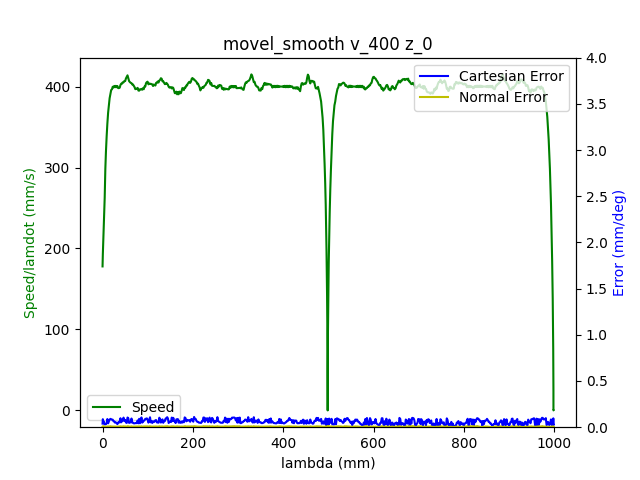

Source data for this figure (header and first rows):
1.680610651154999971e+09, 0.000000000000000000e+00, -7.640178800605177400e-01, 5.200644838630102962e-01, 4.413937678293659676e-03, -1.376658118107811246e+00, -1.899433098299168732e+00, 5.478675788472799901e-01
1.680610651160000086e+09, 0.000000000000000000e+00, -7.640178800605177400e-01, 5.200644838630102962e-01, 4.413937678293659676e-03, -1.376658118107811246e+00, -1.899433098299168732e+00, 5.478675788472799901e-01
1.680610651171999931e+09, 0.000000000000000000e+00, -7.640178800605177400e-01, 5.200644838630102962e-01, 4.413937678293659676e-03, -1.376658118107811246e+00, -1.899433098299168732e+00, 5.478675788472799901e-01
1.680610651176000118e+09, 0.000000000000000000e+00, -7.640178800605177400e-01, 5.200644838630102962e-01, 4.413937678293659676e-03, -1.376658118107811246e+00, -1.899433098299168732e+00, 5.478675788472799901e-01
1.680610651180000067e+09, 0.000000000000000000e+00, -7.640178800605177400e-01, 5.200644838630102962e-01, 4.413937678293659676e-03, -1.376658118107811246e+00, -1.899433098299168732e+00, 5.478675788472799901e-01
1.680610651184000015e+09, 0.000000000000000000e+00, -7.640178800605177400e-01, 5.200644838630102962e-01, 4.413937678293659676e-03, -1.376658118107811246e+00, -1.899433098299168732e+00, 5.478675788472799901e-01
1.680610651187999964e+09, 0.000000000000000000e+00, -7.640178800605177400e-01, 5.200644838630102962e-01, 4.413937678293659676e-03, -1.376658118107811246e+00, -1.899433098299168732e+00, 5.478675788472799901e-01
1.680610651191999912e+09, 0.000000000000000000e+00, -7.640178800605177400e-01, 5.200644838630102962e-01, 4.413937678293659676e-03, -1.376658118107811246e+00, -1.899433098299168732e+00, 5.478675788472799901e-01
1.680610651204999924e+09, 0.000000000000000000e+00, -7.640178800605177400e-01, 5.200644838630102962e-01, 4.413937678293659676e-03, -1.376658118107811246e+00, -1.899433098299168732e+00, 5.478675788472799901e-01
1.680610651216000080e+09, 1.000000000000000000e+00, -7.640178800605177400e-01, 5.200644838630102962e-01, 4.413937678293659676e-03, -1.376658118107811246e+00, -1.899433098299168732e+00, 5.478675788472799901e-01
1.680610651220000029e+09, 1.000000000000000000e+00, -7.636531062468510100e-01, 5.199004229133228350e-01, 4.392993727269727498e-03, -1.376197351185284967e+00, -1.899200969508653580e+00, 5.475604008989289895e-01
1.680610651223999977e+09, 1.000000000000000000e+00, -7.636531062468510100e-01, 5.199004229133228350e-01, 4.392993727269727498e-03, -1.376197351185284967e+00, -1.899200969508653580e+00, 5.475604008989289895e-01
1.680610651227999926e+09, 1.000000000000000000e+00, -7.625867100738823456e-01, 5.194239480275284482e-01, 4.316199240181976468e-03, -1.374780143832665447e+00, -1.898525527088131826e+00, 5.466406123831279995e-01
1.680610651232000113e+09, 1.000000000000000000e+00, -7.625867100738823456e-01, 5.194239480275284482e-01, 4.316199240181976468e-03, -1.374780143832665447e+00, -1.898525527088131826e+00, 5.466406123831279995e-01
1.680610651236000061e+09, 1.000000000000000000e+00, -7.612078999648068667e-01, 5.188113374600784589e-01, 4.216715472818300357e-03, -1.372989436020119136e+00, -1.897652862462134715e+00, 5.454886950768117471e-01
1.680610651240000010e+09, 1.000000000000000000e+00, -7.612078999648068667e-01, 5.188113374600784589e-01, 4.216715472818300357e-03, -1.372989436020119136e+00, -1.897652862462134715e+00, 5.454886950768117471e-01
1.680610651243999958e+09, 1.000000000000000000e+00, -7.598413071604952496e-01, 5.181987268926283585e-01, 4.129449010218584105e-03, -1.371196982878321036e+00, -1.896780197836137383e+00, 5.442983805269515640e-01
1.680610651247999907e+09, 1.000000000000000000e+00, -7.598413071604952496e-01, 5.181987268926283585e-01, 4.129449010218584105e-03, -1.371196982878321036e+00, -1.896780197836137383e+00, 5.442983805269515640e-01
1.680610651252000093e+09, 1.000000000000000000e+00, -7.584624970514197706e-01, 5.175756443496664083e-01, 4.031710572106901765e-03, -1.369388821773255049e+00, -1.895924986502660392e+00, 5.431482085498873236e-01
1.680610651256000042e+09, 1.000000000000000000e+00, -7.584624970514197706e-01, 5.175756443496664083e-01, 4.031710572106901765e-03, -1.369388821773255049e+00, -1.895924986502660392e+00, 5.431482085498873236e-01
1.680610651259999990e+09, 1.000000000000000000e+00, -7.570836869423442916e-01, 5.169630337822164190e-01, 3.932226804743224786e-03, -1.367596368631456727e+00, -1.895052321876663282e+00, 5.419578940000272516e-01
1.680610651263999939e+09, 1.000000000000000000e+00, -7.570836869423442916e-01, 5.169630337822164190e-01, 3.932226804743224786e-03, -1.367596368631456727e+00, -1.895052321876663282e+00, 5.419578940000272516e-01
1.680610651267999887e+09, 1.000000000000000000e+00, -7.557170941380326745e-01, 5.163504232147664297e-01, 3.844960342143508101e-03, -1.365788207526390741e+00, -1.894179657250665727e+00, 5.408059766937109991e-01
1.680610651272000074e+09, 1.000000000000000000e+00, -7.557170941380326745e-01, 5.163504232147664297e-01, 3.844960342143508101e-03, -1.365788207526390741e+00, -1.894179657250665727e+00, 5.408059766937109991e-01
1.680610651276000023e+09, 1.000000000000000000e+00, -7.543382840289571956e-01, 5.157360673180644284e-01, 3.747221904031825760e-03, -1.363995754384592418e+00, -1.893308737953920851e+00, 5.396174074731028281e-01
1.680610651279999971e+09, 1.000000000000000000e+00, -7.543382840289571956e-01, 5.157360673180644284e-01, 3.747221904031825760e-03, -1.363995754384592418e+00, -1.893308737953920851e+00, 5.396174074731028281e-01
1.680610651283999920e+09, 1.000000000000000000e+00, -7.529577285906297046e-01, 5.151147301043543791e-01, 3.647738136668148782e-03, -1.362205046572046108e+00, -1.892436073327923740e+00, 5.384654901667865756e-01
1.680610651288000107e+09, 1.000000000000000000e+00, -7.529577285906297046e-01, 5.151147301043543791e-01, 3.647738136668148782e-03, -1.362205046572046108e+00, -1.892436073327923740e+00, 5.384654901667865756e-01
1.680610651292000055e+09, 1.000000000000000000e+00, -7.515789184815542257e-01, 5.145021195369043898e-01, 3.560471674068432096e-03, -1.360396885466980121e+00, -1.891563408701926630e+00, 5.372751756169263926e-01
1.680610651296000004e+09, 1.000000000000000000e+00, -7.515789184815542257e-01, 5.145021195369043898e-01, 3.560471674068432096e-03, -1.360396885466980121e+00, -1.891563408701926630e+00, 5.372751756169263926e-01
1.680610651299999952e+09, 1.000000000000000000e+00, -7.502123256772426085e-01, 5.138895089694544005e-01, 3.460987906704755552e-03, -1.358604432325181799e+00, -1.890690744075929075e+00, 5.361232583106101401e-01
1.680610651303999901e+09, 1.000000000000000000e+00, -7.502123256772426085e-01, 5.138895089694544005e-01, 3.460987906704755552e-03, -1.358604432325181799e+00, -1.890690744075929075e+00, 5.361232583106101401e-01
1.680610651308000088e+09, 1.000000000000000000e+00, -7.488335155681671296e-01, 5.132751530727523992e-01, 3.363249468593073211e-03, -1.356796271220115813e+00, -1.889818079449931965e+00, 5.349346890900020801e-01
1.680610651312000036e+09, 1.000000000000000000e+00, -7.488335155681671296e-01, 5.132751530727523992e-01, 3.363249468593073211e-03, -1.356796271220115813e+00, -1.889818079449931965e+00, 5.349346890900020801e-01
1.680610651319000006e+09, 1.000000000000000000e+00, -7.474547054590915396e-01, 5.126625425053024099e-01, 3.275983005993356525e-03, -1.355003818078317712e+00, -1.888945414823934854e+00, 5.337827717836858277e-01
1.680610651323999882e+09, 1.000000000000000000e+00, -7.460881126547800335e-01, 5.120412052915924717e-01, 3.176499238629679547e-03, -1.353213110265771402e+00, -1.888091948819709653e+00, 5.325924572338256446e-01
1.680610651328000069e+09, 1.000000000000000000e+00, -7.460881126547800335e-01, 5.120412052915924717e-01, 3.176499238629679547e-03, -1.353213110265771402e+00, -1.888091948819709653e+00, 5.325924572338256446e-01
1.680610651332000017e+09, 1.000000000000000000e+00, -7.447093025457045545e-01, 5.114268493948904704e-01, 3.078760800517997206e-03, -1.351403203831453403e+00, -1.887219284193712543e+00, 5.314422852567614042e-01
1.680610651335999966e+09, 1.000000000000000000e+00, -7.447093025457045545e-01, 5.114268493948904704e-01, 3.078760800517997206e-03, -1.351403203831453403e+00, -1.887219284193712543e+00, 5.314422852567614042e-01
1.680610651339999914e+09, 1.000000000000000000e+00, -7.433304924366289645e-01, 5.108142388274403700e-01, 2.989749008666286751e-03, -1.349612496018907315e+00, -1.886346619567715432e+00, 5.302519707069012211e-01
1.680610651344000101e+09, 1.000000000000000000e+00, -7.433304924366289645e-01, 5.108142388274403700e-01, 2.989749008666286751e-03, -1.349612496018907315e+00, -1.886346619567715432e+00, 5.302519707069012211e-01
1.680610651348000050e+09, 1.000000000000000000e+00, -7.419638996323174585e-01, 5.102016282599903807e-01, 2.892010570554603976e-03, -1.347802589584589095e+00, -1.885473954941718322e+00, 5.291000534005849687e-01
1.680610651351999998e+09, 1.000000000000000000e+00, -7.419638996323174585e-01, 5.102016282599903807e-01, 2.892010570554603976e-03, -1.347802589584589095e+00, -1.885473954941718322e+00, 5.291000534005849687e-01
1.680610651355999947e+09, 1.000000000000000000e+00, -7.405850895232418685e-01, 5.095802910462804425e-01, 2.792526803190927432e-03, -1.346011881772043006e+00, -1.884601290315720989e+00, 5.279114841799767976e-01
1.680610651359999895e+09, 1.000000000000000000e+00, -7.405850895232418685e-01, 5.095802910462804425e-01, 2.792526803190927432e-03, -1.346011881772043006e+00, -1.884601290315720989e+00, 5.279114841799767976e-01
1.680610651364000082e+09, 1.000000000000000000e+00, -7.392045340849143775e-01, 5.089659351495784412e-01, 2.705260340591210746e-03, -1.344219428630244906e+00, -1.883728625689723879e+00, 5.267595668736606562e-01
1.680610651368000031e+09, 1.000000000000000000e+00, -7.392045340849143775e-01, 5.089659351495784412e-01, 2.705260340591210746e-03, -1.344219428630244906e+00, -1.883728625689723879e+00, 5.267595668736606562e-01
1.680610651371999979e+09, 1.000000000000000000e+00, -7.378257239758387875e-01, 5.083533245821284519e-01, 2.607521902479528406e-03, -1.342411267525178697e+00, -1.882855961063726769e+00, 5.255692523238004732e-01
1.680610651375999928e+09, 1.000000000000000000e+00, -7.378257239758387875e-01, 5.083533245821284519e-01, 2.607521902479528406e-03, -1.342411267525178697e+00, -1.882855961063726769e+00, 5.255692523238004732e-01
1.680610651381999969e+09, 1.000000000000000000e+00, -7.364591311715272814e-01, 5.077407140146783515e-01, 2.508038135115851427e-03, -1.340620559712632387e+00, -1.881983296437729658e+00, 5.244190803467362327e-01
1.680610651388000011e+09, 1.000000000000000000e+00, -7.350803210624516915e-01, 5.071193768009684133e-01, 2.420771672516134742e-03, -1.338810653278314389e+00, -1.881112377140984337e+00, 5.232287657968760497e-01
1.680610651391999960e+09, 1.000000000000000000e+00, -7.350803210624516915e-01, 5.071193768009684133e-01, 2.420771672516134742e-03, -1.338810653278314389e+00, -1.881112377140984337e+00, 5.232287657968760497e-01
1.680610651395999908e+09, 1.000000000000000000e+00, -7.337015109533762125e-01, 5.065050209042664120e-01, 2.321287905152458631e-03, -1.337019945465768078e+00, -1.880257165807507125e+00, 5.220768484905597973e-01
1.680610651400000095e+09, 1.000000000000000000e+00, -7.337015109533762125e-01, 5.065050209042664120e-01, 2.321287905152458631e-03, -1.337019945465768078e+00, -1.880257165807507125e+00, 5.220768484905597973e-01
1.680610651404000044e+09, 1.000000000000000000e+00, -7.323349181490647064e-01, 5.058924103368163117e-01, 2.223549467040776290e-03, -1.335227492323969978e+00, -1.879384501181510014e+00, 5.208865339406997252e-01
1.680610651407999992e+09, 1.000000000000000000e+00, -7.323349181490647064e-01, 5.058924103368163117e-01, 2.223549467040776290e-03, -1.335227492323969978e+00, -1.879384501181510014e+00, 5.208865339406997252e-01
1.680610651411999941e+09, 1.000000000000000000e+00, -7.309561080399891164e-01, 5.052797997693663223e-01, 2.136283004441059171e-03, -1.333419331218903769e+00, -1.878511836555512682e+00, 5.197363619636353738e-01
1.680610651415999889e+09, 1.000000000000000000e+00, -7.309561080399891164e-01, 5.052797997693663223e-01, 2.136283004441059171e-03, -1.333419331218903769e+00, -1.878511836555512682e+00, 5.197363619636353738e-01
1.680610651420000076e+09, 1.000000000000000000e+00, -7.295772979309136375e-01, 5.046567172264043721e-01, 2.036799237077382627e-03, -1.331626878077105669e+00, -1.877639171929515571e+00, 5.185460474137753017e-01
1.680610651427000046e+09, 1.000000000000000000e+00, -7.282107051266020203e-01, 5.040441066589543828e-01, 1.939060798965700286e-03, -1.329818716972039461e+00, -1.876766507303518461e+00, 5.173557328639151187e-01
1.680610651430999994e+09, 1.000000000000000000e+00, -7.282107051266020203e-01, 5.040441066589543828e-01, 1.939060798965700286e-03, -1.329818716972039461e+00, -1.876766507303518461e+00, 5.173557328639151187e-01
... 2,552 more rows
